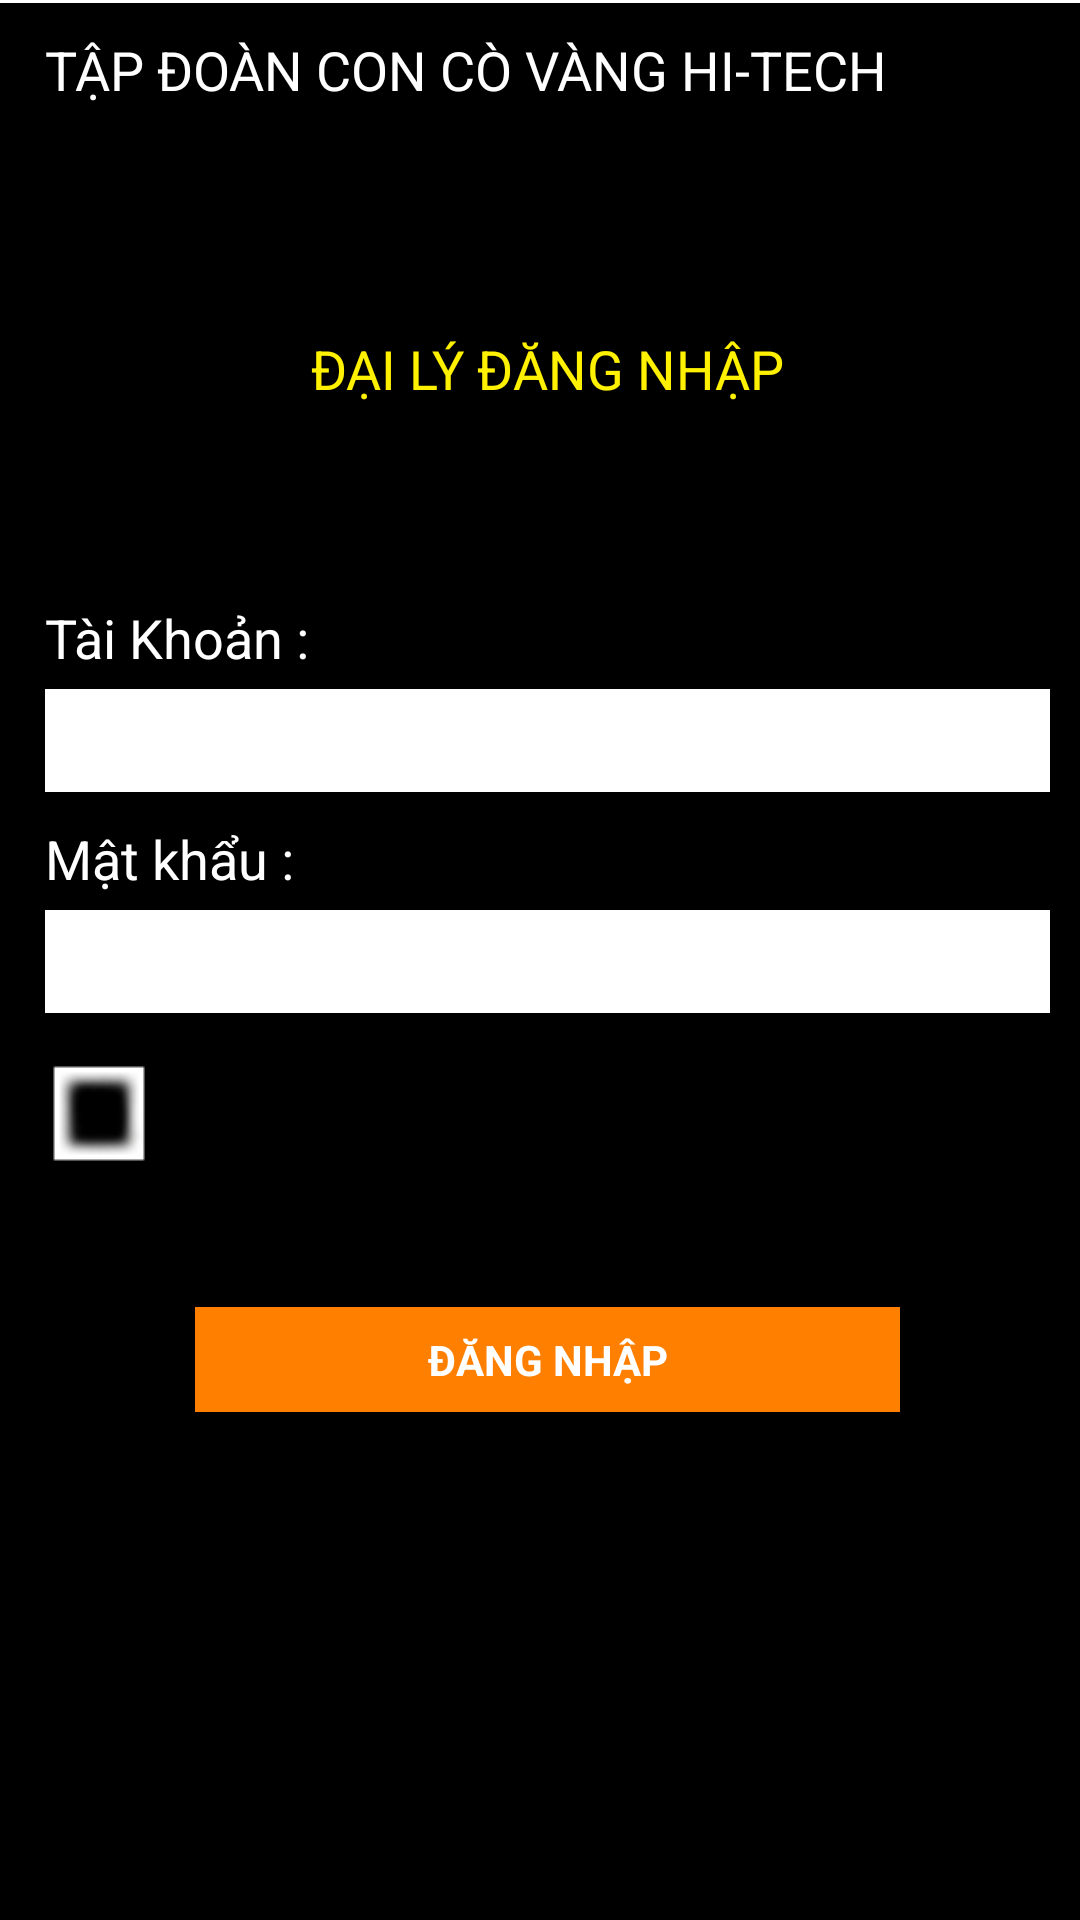

Produce the Android XML layout that renders to this screen, including the resource entries it uses.
<!-- AndroidManifest.xml: fallback theme Theme.MaterialComponents.DayNight.NoActionBar -->
<!-- res/layout/login_layout.xml -->
<?xml version="1.0" encoding="utf-8"?>
<RelativeLayout xmlns:android="http://schemas.android.com/apk/res/android"
    android:layout_width="fill_parent"
    android:layout_height="fill_parent"
    android:background="@android:color/black" >

    <RelativeLayout
        android:id="@+id/headerLine"
        android:layout_width="fill_parent"
        android:layout_height="1dp"
        android:background="@color/header_line_color" >
    </RelativeLayout>

    <RelativeLayout
        android:layout_width="fill_parent"
        android:layout_height="fill_parent"
        android:layout_below="@+id/headerLine"
        android:layout_marginBottom="@dimen/standard_wide_padding"
        android:layout_marginLeft="@dimen/standard_padding_slide_menu"
        android:layout_marginRight="@dimen/standard_wide_padding"
        android:layout_marginTop="@dimen/standard_wide_padding" >

        <TextView
            android:id="@+id/tvTitle"
            android:layout_width="wrap_content"
            android:layout_height="wrap_content"
            android:gravity="center"
            android:text="@string/group_name"
            android:textColor="@android:color/white"
            android:textSize="@dimen/title_name_screen" />

        <TextView
            android:layout_width="wrap_content"
            android:layout_height="wrap_content"
            android:layout_above="@+id/tvAccount"
            android:layout_below="@+id/tvTitle"
            android:layout_centerHorizontal="true"
            android:layout_marginTop="@dimen/standard_wide_padding"
            android:gravity="center"
            android:text="@string/login_distributer"
            android:textColor="@color/yellow"
            android:textSize="@dimen/title_name_screen" />

        <TextView
            android:id="@+id/tvAccount"
            android:layout_width="wrap_content"
            android:layout_height="wrap_content"
            android:layout_above="@+id/edAccount"
            android:layout_marginBottom="@dimen/standard_margin"
            android:text="@string/account"
            android:textColor="@android:color/white"
            android:textSize="@dimen/title_name_screen" />

        <EditText
            android:id="@+id/edAccount"
            android:layout_width="fill_parent"
            android:layout_height="wrap_content"
            android:layout_above="@+id/tvPassword"
            android:layout_marginBottom="@dimen/standard_wide_padding"
            android:background="@android:color/white"
            android:padding="@dimen/standard_padding"
            android:textColor="@android:color/black" />

        <TextView
            android:id="@+id/tvPassword"
            android:layout_width="wrap_content"
            android:layout_height="wrap_content"
            android:layout_above="@+id/edPassword"
            android:layout_marginBottom="@dimen/standard_margin"
            android:text="@string/password"
            android:textColor="@android:color/white"
            android:textSize="@dimen/title_name_screen" />

        <EditText
            android:id="@+id/edPassword"
            android:layout_width="fill_parent"
            android:layout_height="wrap_content"
            android:layout_centerInParent="true"
            android:background="@android:color/white"
            android:inputType="textPassword"
            android:padding="@dimen/standard_padding"
            android:textColor="@android:color/black" />

        <CheckBox
            android:id="@+id/cbox"
            android:layout_width="wrap_content"
            android:layout_height="wrap_content"
            android:layout_below="@+id/edPassword"
            android:layout_gravity="center_vertical"
            android:layout_marginBottom="@dimen/standard_wide_padding"
            android:layout_marginTop="@dimen/standard_wide_padding"
            android:button="@xml/custom_checkbox"
            android:paddingBottom="@dimen/standard_padding"
            android:paddingTop="@dimen/standard_padding"
            android:text="@string/remember_acc"
            android:textSize="@dimen/title_name" />

        <Button
            android:id="@+id/btLogin"
            style="@style/CommonButton"
            android:layout_below="@+id/cbox"
            android:layout_marginTop="30dp"
            android:layout_marginLeft="50dp"
            android:layout_marginRight="50dp"
            android:text="@string/login_upper" />
    </RelativeLayout>

    <ScrollView
        android:layout_width="fill_parent"
        android:layout_height="fill_parent" />

</RelativeLayout>
<!-- resources referenced by this layout -->
<resources>
  <color name="header_line_color">#ffffff</color>
  <color name="yellow">#fff100</color>
  <dimen name="standard_margin">5dp</dimen>
  <dimen name="standard_padding">5dp</dimen>
  <dimen name="standard_padding_slide_menu">15dp</dimen>
  <dimen name="standard_wide_padding">10dp</dimen>
  <dimen name="title_name">14dp</dimen>
  <dimen name="title_name_screen">18dp</dimen>
  <string name="account">Tài Khoản :</string>
  <string name="group_name">TẬP ĐOÀN CON CÒ VÀNG HI-TECH</string>
  <string name="login_distributer">ĐẠI LÝ ĐĂNG NHẬP</string>
  <string name="login_upper">ĐĂNG NHẬP</string>
  <string name="password">Mật khẩu : </string>
  <string name="remember_acc">Nhớ tài khoản </string>
  <style name="CommonButton" parent="@android:style/Widget.Button.Small">
  		<item name="android:background">@xml/button_selector</item>
  		<item name="android:textColor">@android:color/white</item>
  		<item name="android:layout_centerHorizontal">true</item>
  		<item name="android:layout_centerVertical">true</item>
  		<item name="android:textStyle">bold</item> 
  		<item name="android:layout_width">fill_parent</item>
  		<item name="android:layout_height">wrap_content</item>
  		<item name="android:minHeight">@dimen/common_button_min_height</item>
  	</style>
  <dimen name="common_button_min_height">35dp</dimen>
</resources>
